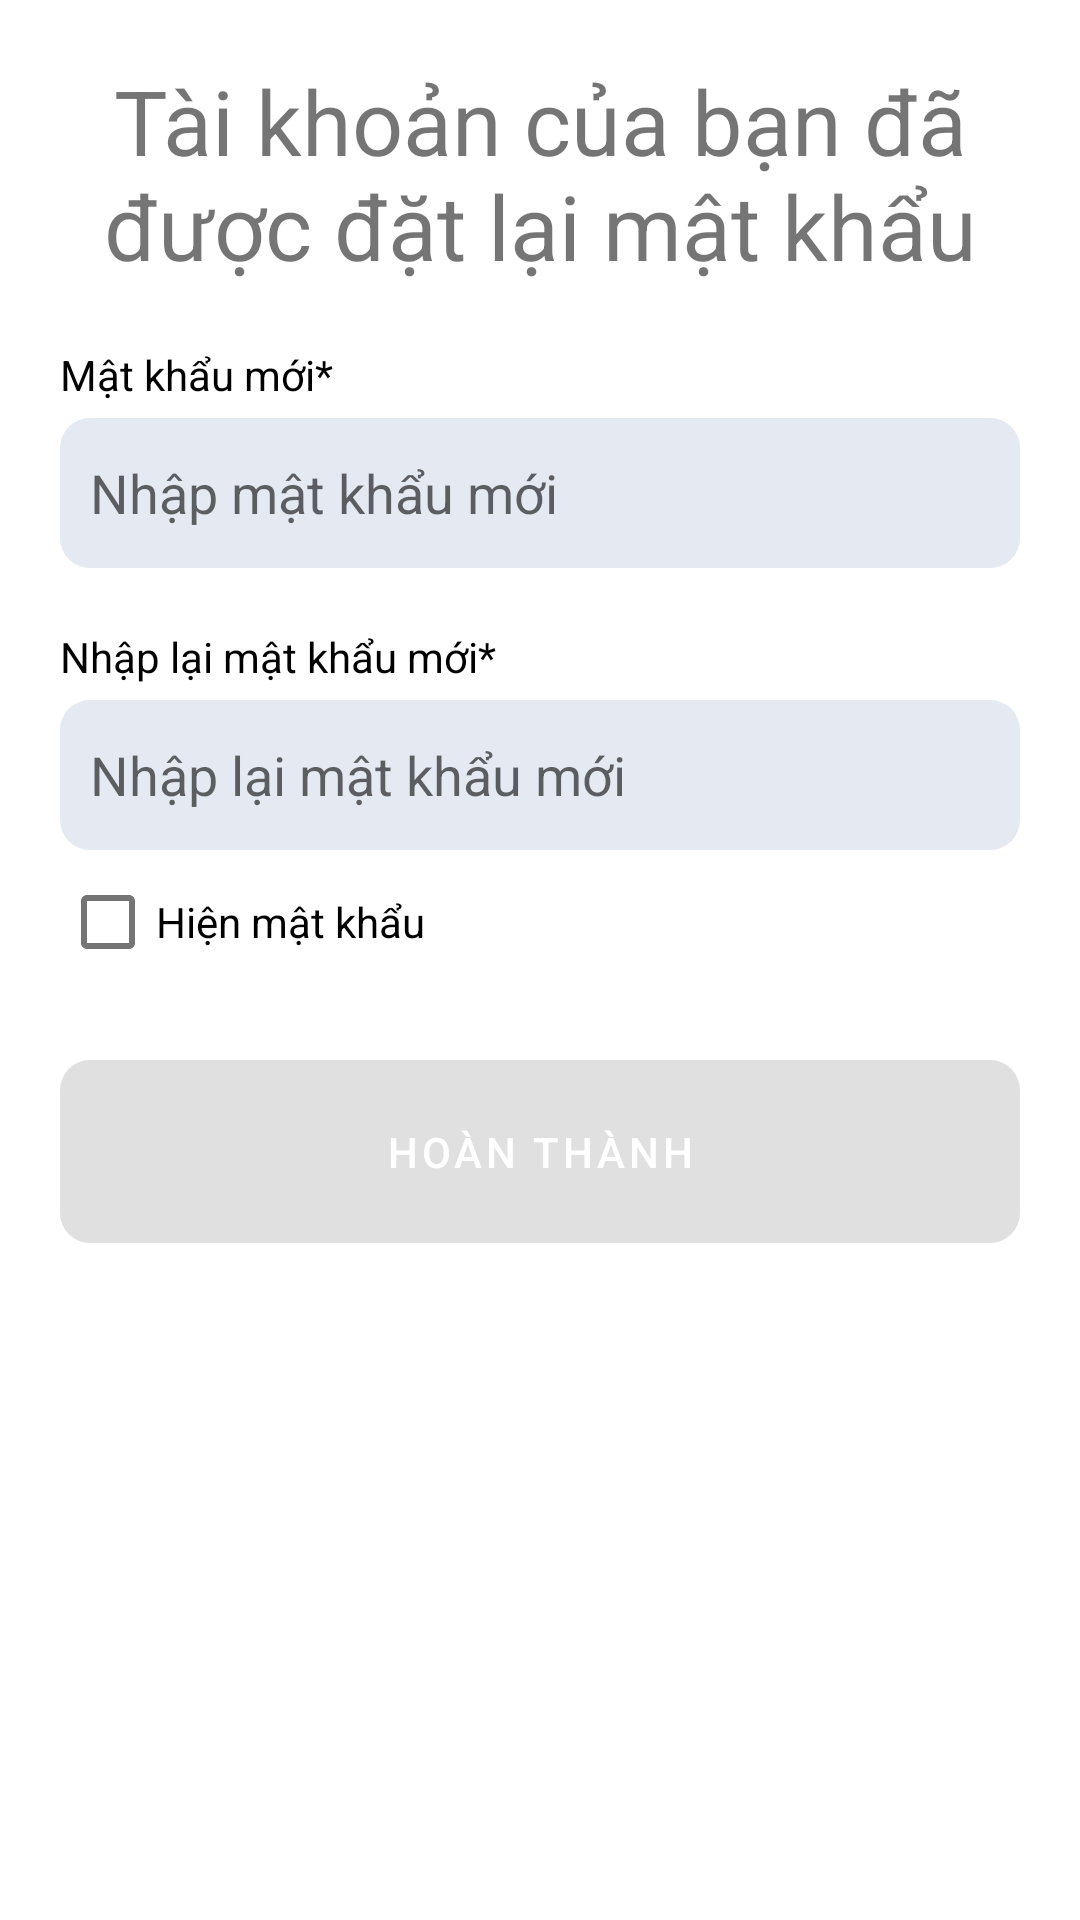

Write the Android layout XML for this screen, with the resource values it uses.
<!-- AndroidManifest.xml: application theme Theme.VasClient -->
<!-- res/layout/dialog_update_password.xml -->
<?xml version="1.0" encoding="utf-8"?>
<RelativeLayout xmlns:android="http://schemas.android.com/apk/res/android"
    android:layout_width="match_parent"
    android:layout_height="wrap_content"
    android:padding="20dp">

    <TextView
        android:id="@+id/title_update_pass"
        android:layout_width="wrap_content"
        android:layout_height="wrap_content"
        android:textAlignment="center"
        android:textSize="@dimen/size_text_reading_nfc"
        android:text="Tài khoản của bạn đã được đặt lại mật khẩu"/>
        <TextView
            android:id="@+id/tv_new_pass"
            android:layout_width="match_parent"
            android:layout_height="wrap_content"
            android:layout_marginTop="20dp"
            android:layout_marginBottom="5dp"
            android:layout_below="@id/title_update_pass"
            android:text="Mật khẩu mới*"
            android:textColor="?myTextViewColor" />

        <EditText
            android:id="@+id/txt_new_pass"
            android:layout_width="match_parent"
            android:layout_height="wrap_content"
            android:layout_below="@id/tv_new_pass"
            android:background="@drawable/buttonshape3"
            android:selectAllOnFocus="true"
            android:hint="Nhập mật khẩu mới"
            android:inputType="textPassword"
            android:padding="10dp" />

        <TextView
            android:id="@+id/tv_repeat_pass"
            android:layout_width="match_parent"
            android:layout_height="wrap_content"
            android:layout_below="@id/txt_new_pass"
            android:layout_marginTop="20dp"
            android:layout_marginBottom="5dp"
            android:text="Nhập lại mật khẩu mới*"
            android:textColor="?myTextViewColor" />

        <EditText
            android:id="@+id/txt_repeat__pass"
            android:layout_width="match_parent"
            android:layout_height="wrap_content"
            android:layout_below="@id/tv_repeat_pass"
            android:background="@drawable/buttonshape3"
            android:selectAllOnFocus="true"
            android:hint="Nhập lại mật khẩu mới"
            android:inputType="textPassword"
            android:padding="10dp" />
    <CheckBox
        android:id="@+id/cb_show_pass"
        android:layout_width="wrap_content"
        android:layout_height="wrap_content"
        android:layout_below="@+id/txt_repeat__pass"
        android:text="Hiện mật khẩu"/>


        <Button
            android:id="@+id/btnSaveChangePass"
            android:layout_width="match_parent"
            android:layout_height="wrap_content"
            android:layout_below="@id/txt_repeat__pass"
            android:layout_marginTop="70dp"
            android:padding="15dp"
            android:textColor="@color/white"
            android:enabled="false"
            android:background="@drawable/buttonshape9"
            android:text="Hoàn thành" />

</RelativeLayout>
<!-- resources referenced by this layout -->
<resources>
  <color name="white">#FFFFFFFF</color>
  <dimen name="size_text_reading_nfc">30dp</dimen>
  <!-- drawable buttonshape3 (drawable) -->
  <?xml version="1.0" encoding="utf-8"?>
  <shape xmlns:android="http://schemas.android.com/apk/res/android" android:shape="rectangle" >
      <corners
          android:radius="10dp"
          />
      <solid
          android:color="#E5E9F2"
          />
      <padding
          android:left="0dp"
          android:top="0dp"
          android:right="0dp"
          android:bottom="0dp"
          />
      <size
          android:width="120dp"
          android:height="50dp"
          />
      <stroke
          android:width="0dp"
          android:color="#878787"
          />
  </shape>
  <!-- drawable buttonshape9 (drawable-v24) -->
  <?xml version="1.0" encoding="utf-8"?>
  <shape xmlns:android="http://schemas.android.com/apk/res/android" android:shape="rectangle" >
      <corners
          android:radius="10dp"
          />
      <solid
          android:color="@color/colorPrimary"
          />
      <padding
          android:left="0dp"
          android:top="0dp"
          android:right="0dp"
          android:bottom="0dp"
          />
      <size
          android:width="120dp"
          android:height="50dp"
          />
      <stroke
          android:width="0dp"
          android:color="#878787"
          />
  </shape>
  <style name="Theme.VasClient" parent="Theme.MaterialComponents.DayNight.DarkActionBar">
          
          <item name="colorPrimary">@color/colorPrimary</item>
          <item name="colorPrimaryVariant">@color/colorPrimaryVariant</item>
          <item name="colorOnPrimary">@color/white</item>
          
          <item name="colorSecondary">@color/underline_textfield</item>
          <item name="colorSecondaryVariant">@color/underline_textfield</item>
          <item name="colorOnSecondary">@color/black</item>
          
          <item name="android:statusBarColor" tools:targetApi="l">?attr/colorPrimaryVariant</item>
          
  
          <item name="myTextViewColor">@color/black</item>
          <item name="myEditTextColor">@color/black</item>
  
          <item name="startGradient">@color/gradient_start_light</item>
          <item name="endGradient">@color/colorPrimaryVariant</item>
          <item name="backgroundReferenceLine">@color/background_reference_line_light</item>
  
      </style>
  <color name="colorPrimary">#f26600</color>
  <color name="colorPrimaryVariant">#f26600</color>
  <color name="underline_textfield">#EB8023</color>
  <color name="black">#FF000000</color>
  <color name="gradient_start_light">#FFCC2F</color>
  <color name="background_reference_line_light">#FFFFFFFF</color>
</resources>
